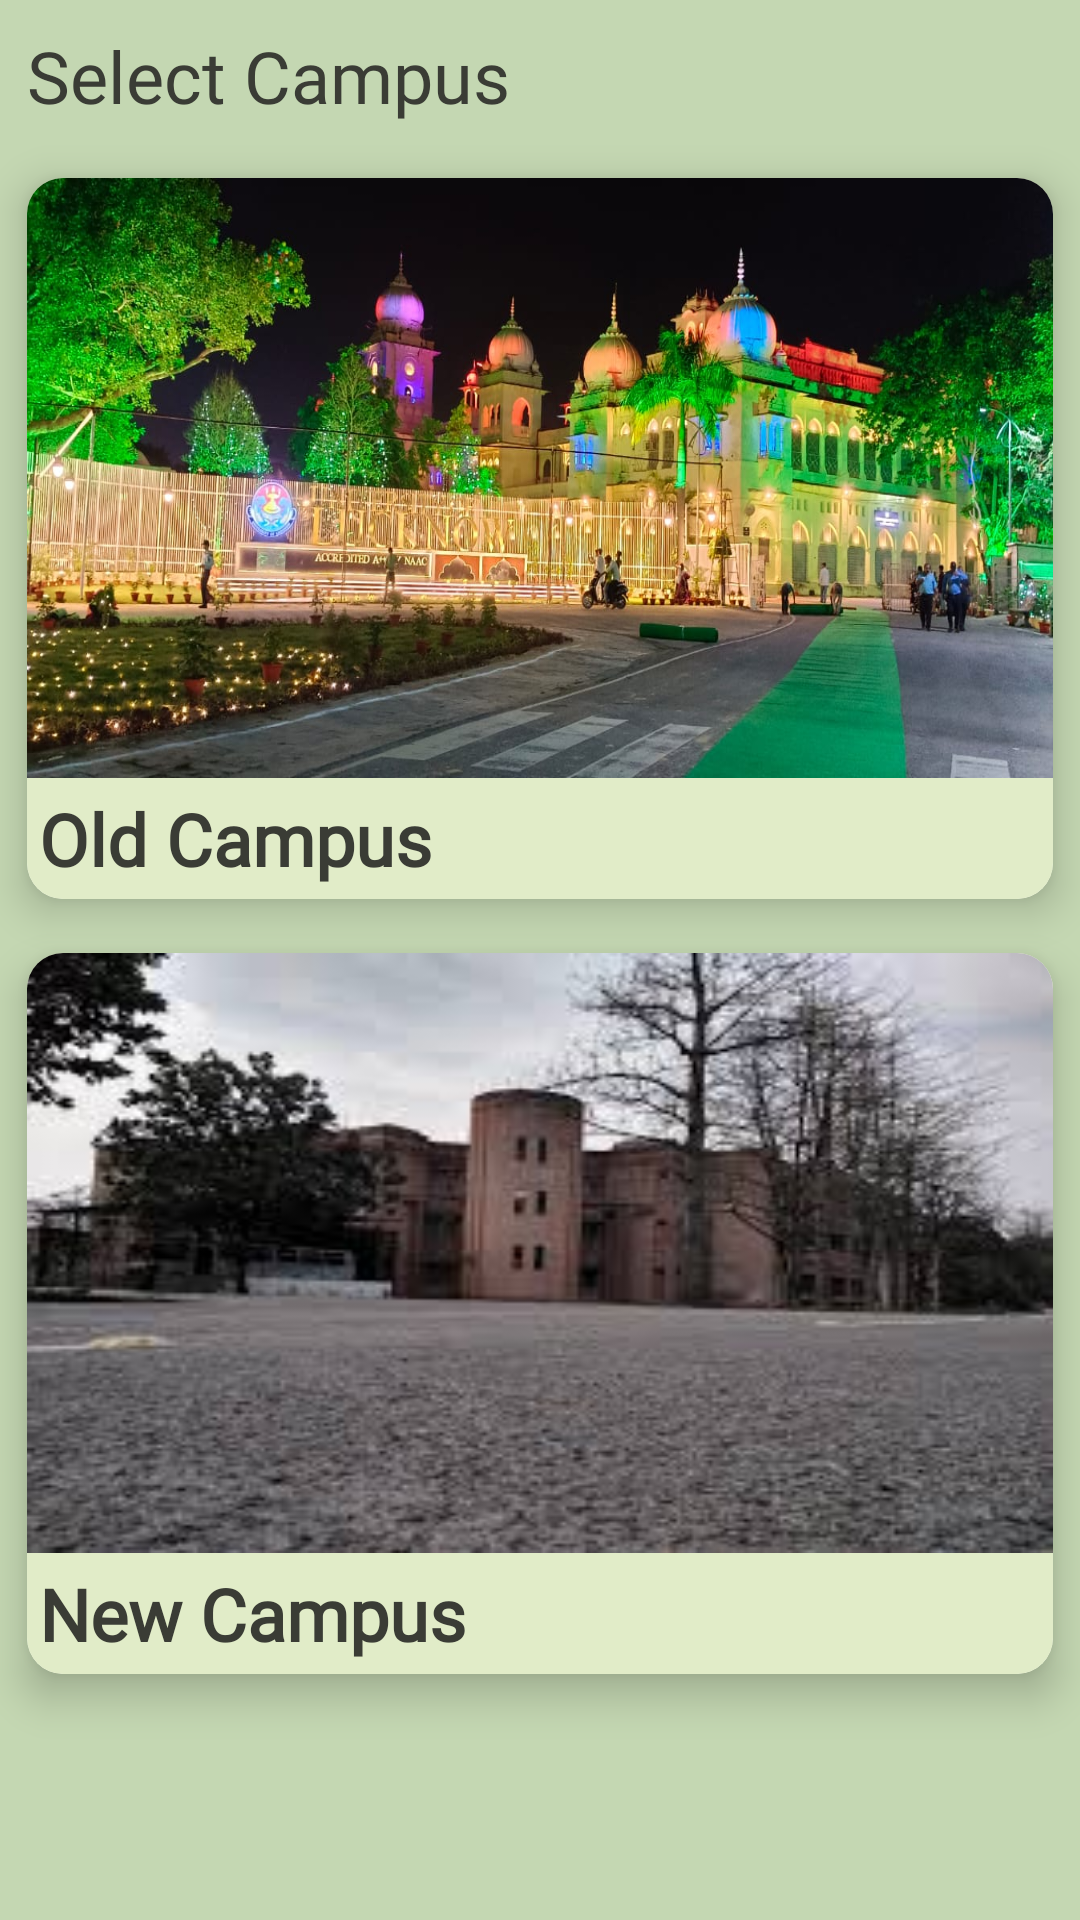

Layout XML and referenced resources for this Android screen:
<!-- AndroidManifest.xml: application theme Theme.UserApp -->
<!-- res/layout/bottom_sheet.xml -->
<?xml version="1.0" encoding="utf-8"?>
 <LinearLayout
            xmlns:android="http://schemas.android.com/apk/res/android"
            xmlns:app="http://schemas.android.com/apk/res-auto"
            xmlns:tools="http://schemas.android.com/tools"
            android:layout_width="match_parent"
            android:layout_height="wrap_content"
            android:id="@+id/bottom_sheet"
            android:orientation="vertical"
    android:background="#C4D7B2">
            <TextView
                android:layout_width="match_parent"
                android:layout_height="wrap_content"
                android:layout_gravity="center_horizontal"
                android:fontFamily="@font/latobold"
                android:layout_margin="9dp"
                android:gravity="left"
                android:text="Select Campus"
                android:textColor="#3A3C35"
                android:textSize="24sp" />
    <com.google.android.material.card.MaterialCardView
        android:layout_width="match_parent"
        android:layout_height="wrap_content"
        android:layout_margin="9dp"
        app:cardCornerRadius="12dp"
        app:cardElevation="8dp">

            <LinearLayout
                android:id="@+id/old_campus"
                android:layout_width="match_parent"
                android:layout_height="wrap_content"
                android:orientation="vertical"
                android:weightSum="2"
                android:background="#E1ECC8">
                <androidx.appcompat.widget.AppCompatImageView
                    android:layout_width="match_parent"
                    android:layout_height="200dp"
                    android:src="@drawable/main_campus"
                    android:scaleType="fitXY"/>

                    <TextView
                        android:layout_width="wrap_content"
                        android:layout_height="wrap_content"
                        android:text="Old Campus"
                        android:layout_margin="4dp"
                        android:fontFamily="@font/latolight"
                        android:textSize="24sp"
                        android:textStyle="bold"
                        android:textColor="#3A3C35"
                        />
            </LinearLayout>
    </com.google.android.material.card.MaterialCardView>

    <com.google.android.material.card.MaterialCardView
        android:layout_width="match_parent"
        android:layout_height="wrap_content"
        android:layout_margin="9dp"
        app:cardCornerRadius="12dp"
        app:cardElevation="8dp">

        <LinearLayout
            android:id="@+id/new_campus"
            android:layout_width="match_parent"
            android:layout_height="wrap_content"
            android:orientation="vertical"
            android:weightSum="2"
            android:background="#E1ECC8">
            <androidx.appcompat.widget.AppCompatImageView
                android:layout_width="match_parent"
                android:layout_height="200dp"
                android:src="@drawable/new_capmus_1"
                android:scaleType="fitXY"/>

            <TextView
                android:layout_width="wrap_content"
                android:layout_height="wrap_content"
                android:text="New Campus"
                android:layout_margin="4dp"
                android:fontFamily="@font/latolight"
                android:textSize="24sp"
                android:textStyle="bold"
                android:textColor="#3A3C35"
                />
        </LinearLayout>
    </com.google.android.material.card.MaterialCardView>
        </LinearLayout>
<!-- resources referenced by this layout -->
<resources>
  <!-- drawable main_campus: jpeg bitmap (drawable, 150273 bytes) -->
  <!-- drawable new_capmus_1: jpeg bitmap (drawable, 11222 bytes) -->
  <style name="Theme.UserApp" parent="Theme.MaterialComponents.DayNight.DarkActionBar">
          
          <item name="colorPrimary">#618264</item>
          <item name="colorPrimaryVariant">@color/purple_700</item>
          <item name="colorOnPrimary">@color/white</item>
          
          <item name="colorSecondary">@color/teal_200</item>
          <item name="colorSecondaryVariant">@color/teal_700</item>
          <item name="colorOnSecondary">@color/black</item>
          
          <item name="android:statusBarColor">#4A5C4C</item>
          
          <item name="bottomSheetDialogTheme">@style/AppBottomSheetDialogTheme</item>
      </style>
  <color name="purple_700">#FF3700B3</color>
  <color name="white">#FFFFFFFF</color>
  <color name="teal_200">#FF03DAC5</color>
  <color name="teal_700">#FF018786</color>
  <color name="black">#FF000000</color>
  <style name="AppBottomSheetDialogTheme" parent="Theme.Design.Light.BottomSheetDialog">
          <item name="bottomSheetStyle">@style/AppModalStyle</item>
      </style>
  <style name="AppModalStyle" parent="Widget.Design.BottomSheet.Modal">
          <item name="android:background">@drawable/rounded_bottom_sheet_dialog</item>
      </style>
  <!-- drawable rounded_bottom_sheet_dialog (drawable) -->
  <?xml version="1.0" encoding="utf-8"?>
  <shape xmlns:android="http://schemas.android.com/apk/res/android"
      android:shape="rectangle">
      <solid android:color="#F2F0F0"/>
      <corners android:topLeftRadius="24dp"
          android:topRightRadius="24dp"/>
  
  </shape>
</resources>
